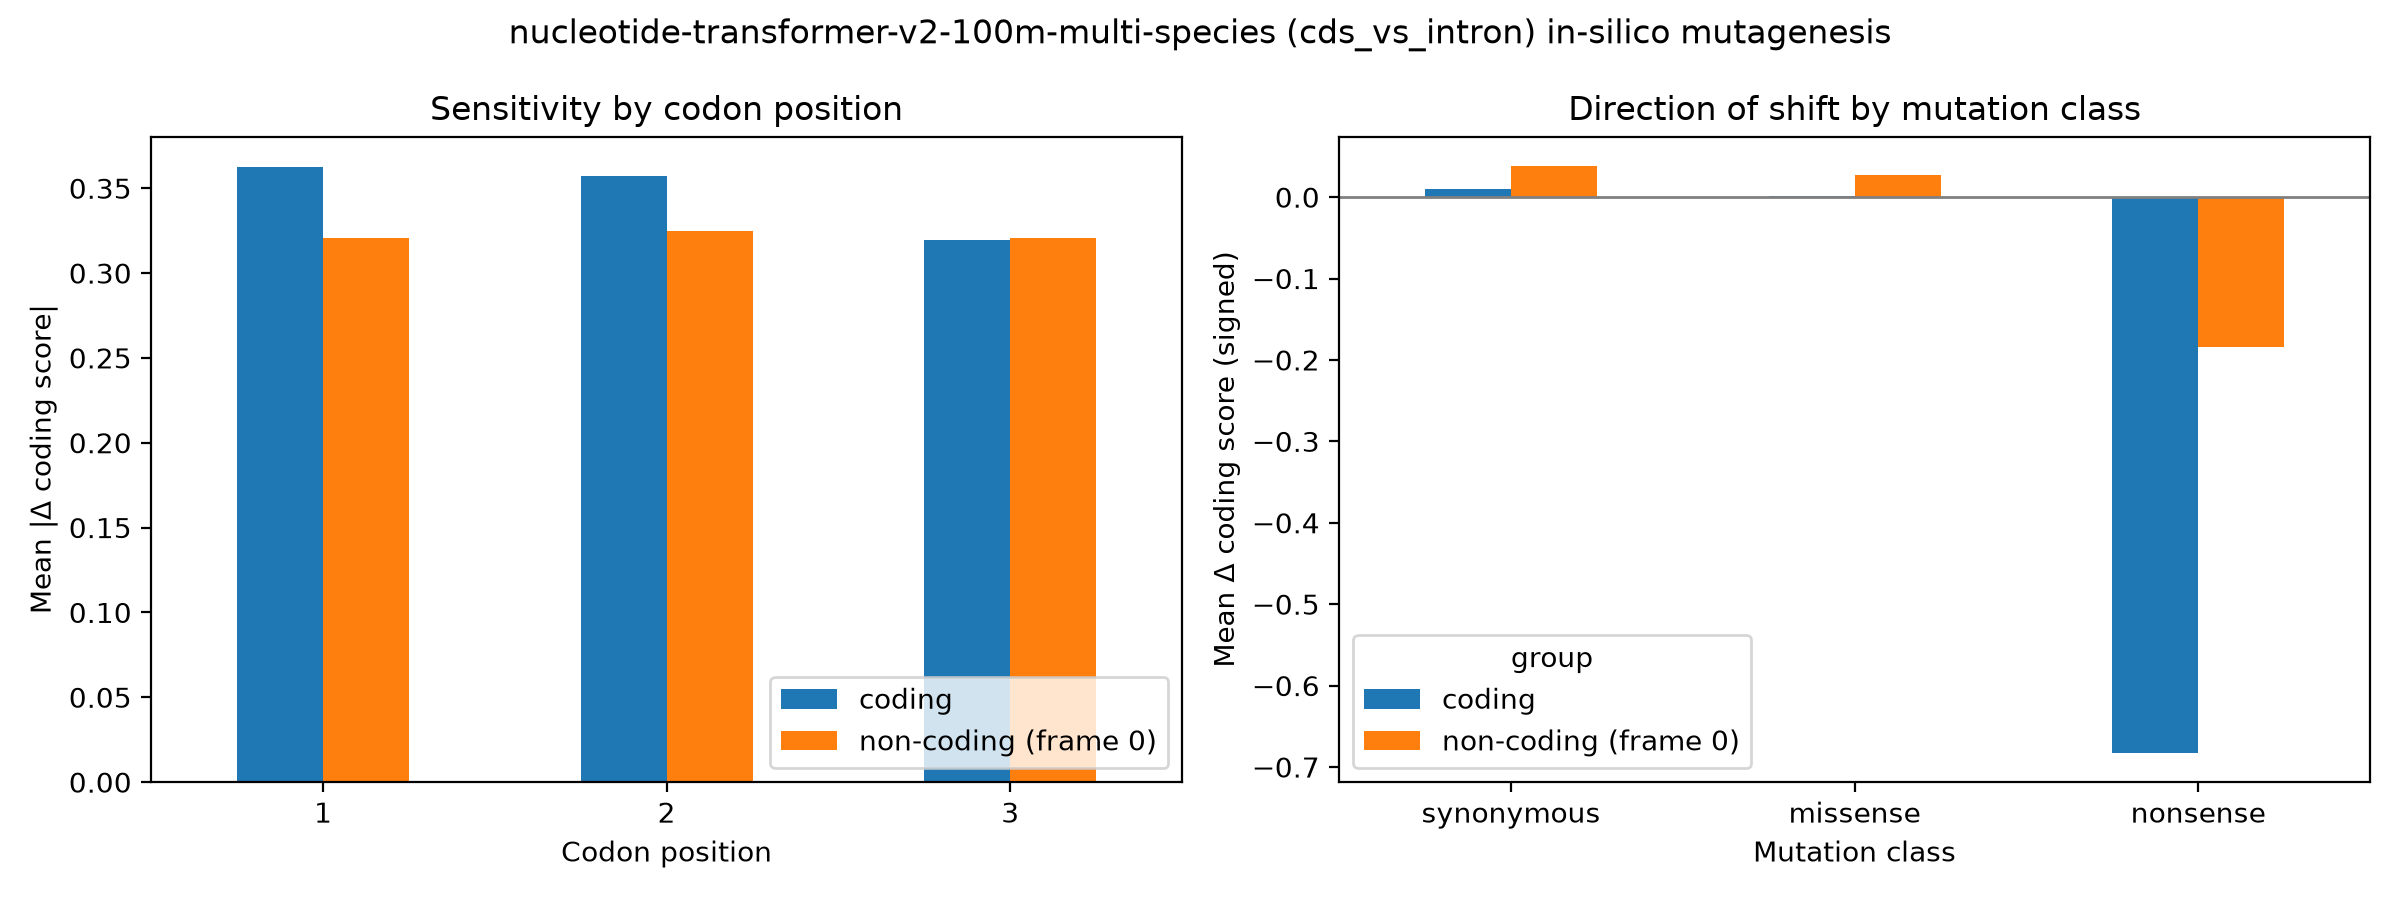

The table this chart was drawn from, first rows:
group, codon_pos, mean_abs_delta, n
coding, 1, 0.3623, 18000
coding, 2, 0.3573, 18000
coding, 3, 0.3196, 18000
non-coding (frame 0), 1, 0.3207, 18000
non-coding (frame 0), 2, 0.3247, 18000
non-coding (frame 0), 3, 0.3206, 18000
